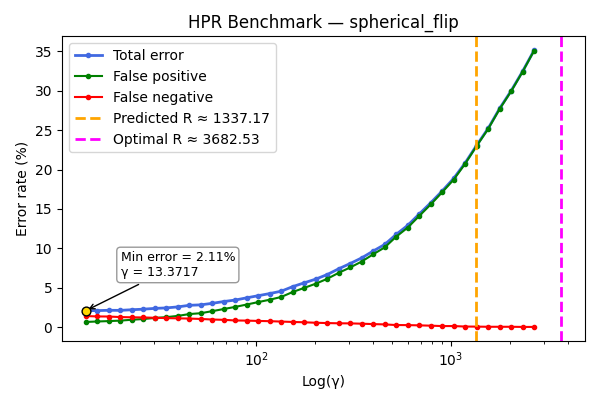

The file beside this chart, header and first rows:
gamma, TOTAL_rate, FP_rate, FN_rate
13.37, 2.11, 0.68, 1.43
15.32, 2.12, 0.74, 1.38
17.55, 2.16, 0.79, 1.37
20.1, 2.15, 0.85, 1.3
23.02, 2.23, 0.96, 1.27
26.37, 2.3, 1.05, 1.25
30.21, 2.4, 1.19, 1.21
34.61, 2.46, 1.29, 1.17
39.65, 2.59, 1.45, 1.14
45.41, 2.79, 1.68, 1.11
52.02, 2.85, 1.79, 1.06
59.59, 3.04, 2.05, 0.99
68.26, 3.27, 2.32, 0.95
78.2, 3.46, 2.59, 0.87
89.58, 3.74, 2.89, 0.85
102.6, 4.01, 3.2, 0.81
117.5, 4.28, 3.5, 0.78
134.6, 4.58, 3.85, 0.73
154.2, 5.16, 4.48, 0.68
176.7, 5.64, 5.0, 0.64
202.4, 6.11, 5.53, 0.58
231.8, 6.69, 6.15, 0.54
265.6, 7.42, 6.91, 0.51
304.2, 8.09, 7.59, 0.5
348.5, 8.8, 8.34, 0.46
399.2, 9.67, 9.26, 0.41
457.3, 10.5, 10.13, 0.37
523.8, 11.78, 11.49, 0.29
600.1, 12.92, 12.64, 0.28
687.4, 14.36, 14.11, 0.25
787.4, 15.78, 15.57, 0.21
902, 17.28, 17.12, 0.16
1033, 18.88, 18.72, 0.16
1184, 20.84, 20.74, 0.1
1356, 23.08, 22.99, 0.09
1553, 25.22, 25.15, 0.07
1779, 27.75, 27.68, 0.07
2038, 29.99, 29.92, 0.07
2335, 32.46, 32.41, 0.05
2674, 35.13, 35.08, 0.05
